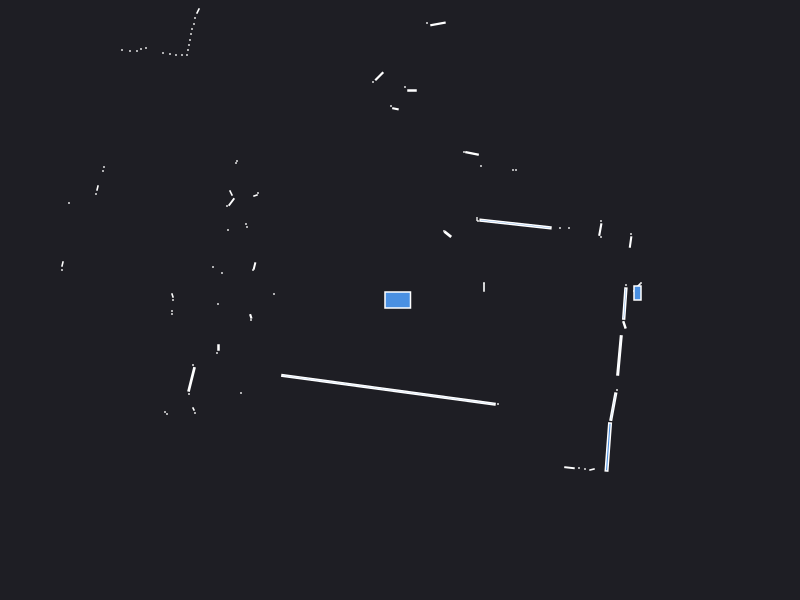

Values plotted in this chart, from the file beside it:
0.000000	0.000000	0.049500
2.41	0.17	0.000441
2.385	0.145	0.002571
2.34	0.09	0.000441
2.375	0.07	0.0144
2.26	0.15	0.000441
0.84	0.125	0.001890
0.84	0.17	0.000441
2.306	0.5799	0.004784
2.31	0.66	0.000441
2.01	0.63	0.000441
2.003	0.7044	0.006052
2.01	0.79	0.000441
1.69	0.72	0.000441
1.6	0.72	0.000441
1.155	0.7598	0.08422
0.78	0.79	0.000441
0.77	0.8	0.000441
0.77	0.82	0.000441
1.16	1.3	0.000441
1.13	1.3	0.000441
0.478	0.6576	0.006262
0.44	0.69	0.000441
0.81	1.34	0.000441
0.7202	1.466	0.007409
0.64	1.48	0.000441
1.34	4.02	0.000441
1.29	4.04	0.000441
1.23	4.04	0.000441
1.19	4.09	0.000441
1.23	5.16	0.000441
1.37	6.42	0.000441
0.3798	2.761	0.008388
0.27	2.77	0.000441
0.12	2.095	0.003000
0.05	2.13	0.000441
-0.04558	1.912	0.002545
-0.09	1.94	0.000441
-0.2075	2.237	0.009025
-0.27	2.18	0.000441
-0.7261	3.384	0.05323
-1.05	3.45	0.004926
-1.15	3.47	0.000441
-1.21	3.5	0.000441
-1.27	3.53	0.000441
-2.13	5.5	0.000441
-2.14	5.35	0.000441
-2.17	5.21	0.000441
-2.19	5.08	0.000441
-2.2	4.95	0.000441
-2.22	4.84	0.000441
-2.26	4.76	0.000441
-2.02	3.88	0.000441
-2.06	3.83	0.000441
-2.33	3.98	0.000441
-2.37	3.94	0.000441
-2.45	3.95	0.000441
-2.52	3.96	0.000441
-2.59	3.97	0.000441
-2.02	2.89	0.002472
-2.05	2.82	0.000441
... 69 more rows
